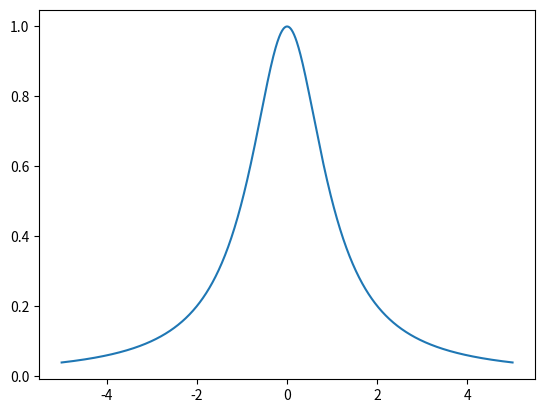

Write the Python code that produced this figure.
######################################################################## imports

import numpy as np
import matplotlib.pyplot as plt

#################################################################### subroutines'

def equiNodes(a, b, n):
    '''
    Create n interpolation nodes, equally spaced on inteval [a, b]
    '''

    x = np.linspace(a, b, n)
    return x

def p_lagrange(x, f, n, interpNode):
    '''
    Evaluates p, the lagrange interpolating polynomial for f, at x
    Inputs:
        x: value to evaluate p at
        f: function that p interpolates
        n: number of interpolating nodes to use
        interpNode: function that creates interpolation nodes
    Outputs:
        p: p evaluated at x
    '''

    # interpolation node vectors
    xInt = interpNode(n)

    # vector of individual Lagrange functions
    # L = [L_n1, ..., L_nk, ..., Lnn]
    L = []
    
    # build the kth Lagrange function (n + 1) functions
    for k in range(0, n + 1):
        # L_nk(x) = 
        # ((x - x_0) * ... * (x - x_k-1) * (x - x_k+1) * ... * (x - x_n)) /
        # ((x_k - x_0) * ... * (x_k - x_k-1) * (x_k - x_k+1) * ... * (x_k - x_n)

        # go term by term through numerator and denominator (n + 1 terms)
        L_k_numerator = 1.0
        L_k_denominator = 1.0
        for i in range(0, n + 1):
            if (i != k):
                L_k_numerator *= (x - xInt[i])
                L_k_denominator *= (xInt[k] - xInt[i])

        L_k = L_k_numerator / L_k_denominator
        L.append(L_k)

    # p(x) = f(x_0)L_n0(x_0) + ... + f(x_n)L_nn(x_n)
    p = 0.0
    for i in range(0, len(L)):
        p += f(xInt[i]) * L[i]
    
    return p

##################################################################### Problem 1)
print("Problem 1)")

def f1(x):
    '''
    Calculate f(x) = 1 / (1 + x^2)
    '''
    return 1 / (1 + (x ** 2))

# x values to evaluate function and interpolations at
xEval = np.linspace(-5, 5, 1000)
# actual function evaluation
f1Eval = f1(xEval)

#f1LagrangeEval = p_lagrange(xEval, f1, 5, equiNodes)

# plot actual function
plt.plot(xEval, f1Eval)
plt.show()


